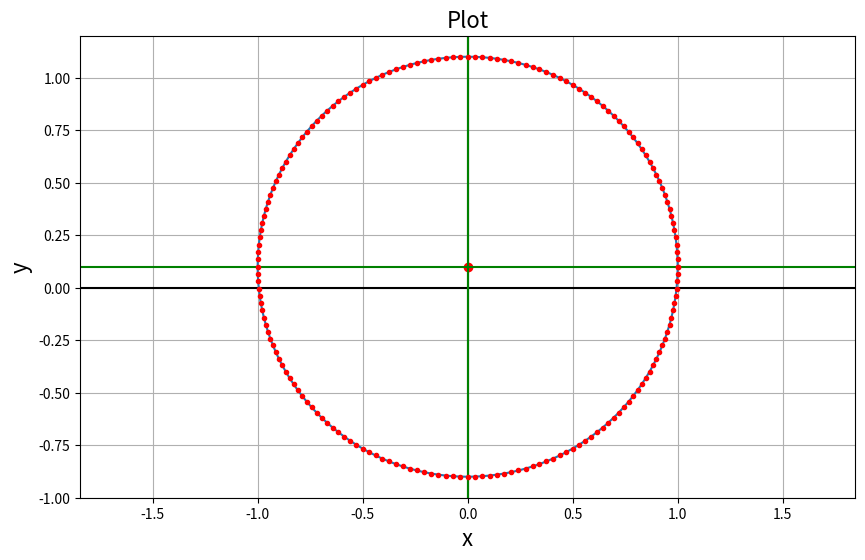

Generate this figure with matplotlib:
# -*- coding: utf-8 -*-
"""
Created on Fri Feb  5 15:09:55 2021

[redacted]
"""

import numpy as np
import matplotlib.pyplot as plt

def theta_angle(x_prime, x_0_prime, y_prime, y_0_prime, z_prime, z_0_prime):
    '''
    Calculate the angle between the cone axial vector and the z_prime axis

    Parameters
    ----------
    x_prime, y_prime, z_prime : TYPE - float
        DESCRIPTION - x,y,z coordinate of the hit on the scattering detector in primed (global) coordinate system. z=0 by definition.
    x_0_prime, y_0_prime, z_0_prime : TYPE - float
        DESCRIPTION - x_0, y_0, z_0 coordinate of the hit on the absorbing detector in primed (global) coordinate system.

    Returns
    -------
    theta : float
        The angle between the cone axial vector and the z_prime axis (radians).

    '''
    theta = np.arccos((z_prime - z_0_prime)/np.sqrt((x_prime - x_0_prime)**2 + (y_prime - y_0_prime)**2 + (z_prime - z_0_prime)**2))
    return theta



def cone_vector(x_prime, x_0_prime, y_prime, y_0_prime, z_prime, z_0_prime):
    '''
    Returns cone axis vector as a list in primed axes.
    '''
    return [(x_prime-x_0_prime), (y_prime-y_0_prime), (z_prime-z_0_prime)]
    
def N(z):
    '''
    Calculate vector for the line of nodes, N.

    Parameters
    ----------
    z : TYPE - array-like
        DESCRIPTION - of the form [a, b, c] where a,b,c are the components of
    the cone axial vector in the primed coordinate system.
    z_prime : TYPE
        DESCRIPTION.

    Returns
    -------
    N vector of the form [i, j, k] where ijk are the components of the N vector
    in the primed coordinate frame.

    '''
    return [-z[1], z[0], 0]

def phi_angle(N):
    '''
    Calculate the angle, phi, between N and the x_prime axis.

    Parameters
    ----------
    N : TYPE - array-like 
        DESCRIPTION - line of nodes of the form [a, b, c] where a,b,c are the components of
    the vector in the primed coordinate system.

    Returns
    -------
    phi

    '''
    if N[0] == 0:
        return 0
    else:
        return np.arccos(N[0]/((N[0]**2 + N[1]**2)**0.5))

def dz(theta, phi, psi, z_prime, a):
    '''Calculate dz_prime/dpsi'''
    return z_prime*np.sin(psi)*np.sin(theta)*a/((np.cos(theta) - a*np.cos(psi)*np.sin(theta)))**2

def dpsi(ds, theta, phi, psi, z_prime, a):
    '''Calculate the dpsi increment for a given ds at a given psi for given angles.'''
    h = dz(theta, phi, psi, z_prime, a)
    z = z_prime/(-a*np.cos(psi)*np.sin(theta) + np.cos(theta))
    c11 = np.cos(phi)*np.cos(theta)
    c12 = -np.sin(phi)
    c13 = np.cos(phi)*np.sin(theta)
    dx_psi = a*h*(c11*np.cos(psi) + c12*np.sin(psi) + c13/a) + a*z*(-c11*np.sin(psi) + c12*np.cos(psi))
    
    c21 = np.sin(phi)*np.cos(theta)
    c22 = np.cos(phi)
    c23 = np.sin(phi)*np.sin(theta)
    dy_psi = a*h*(c21*np.cos(psi) + c22*np.sin(psi) + c23/a) + a*z*(-c21*np.sin(psi) + c22*np.cos(psi))
    return ds/np.sqrt(dx_psi**2 + dy_psi**2)
     
def psi_calculator(ds, theta, phi, z_prime, a, n, alpha):
    '''calculate list of psi values required to keep the point spacing at a fixed length, ds, along the curve'''
    psi = 0
    psi_list = [0]
    while True:
        d = dpsi(ds, theta, phi, psi, z_prime, a)
        psi += d
        if psi >= 2*np.pi:
            break
        else:
            psi_list.append(psi)
    return psi_list

def x_prime_y_prime_output(z_prime, theta, phi, alpha, steps, r1, estimate):
    a = np.tan(alpha)
    
    x_prime_vals = []
    y_prime_vals = []
    
    z_prime = z_prime - r1[2]
    ds = 2*np.pi*estimate*np.tan(alpha)/steps
    for i in psi_calculator(ds, theta, phi, z_prime, a, steps, alpha): #i is our psi variable
        
        z = z_prime/(-a*np.cos(i)*np.sin(theta) + np.cos(theta))
        
        y_prime = z*(a*np.cos(i)*np.cos(theta)*np.sin(phi)
            + a*np.sin(i)*np.cos(phi) + np.sin(theta)*np.sin(phi)) + r1[1]

        x_prime = z*(a*np.cos(i)*np.cos(phi)*np.cos(theta) - a*np.sin(i)*np.sin(phi) + 
                     np.cos(phi)*np.sin(theta)) + r1[0]
        
        y_prime_vals.append(y_prime)
    
        x_prime_vals.append(x_prime)
    
    return x_prime_vals, y_prime_vals

def plot_it(x, ys, r1, x_name='x', y_name='y', plot_title='Plot', individual_points=False):
    '''
    Plot many different ys versus the same x on the same axes, graph, and figure.
    
    ---------------------
    Parameters:
    ---------------------
    
    x : array_like
        The independent variable to be plotted on be x-axis.
    
    ys : array_like
        Array of dependent variables to be plotted on be y-axis, where each row of ys is an array
        of y-values to plot against x.
    
    x_name : string
        The name on the x-axis.
    
    y_name : string
        The name on the y-axis.
    
    plot_title : string
        The title on the graph.
        
    individual_points : Boolean, optional
        If True, will plot individual points as 'r.'. The default is False.
    
    --------------------
    Returns:
    --------------------
    
    figure : matplotlib.figure.Figure
        The plot.
    '''
    
    # Plot
    figure = plt.figure(figsize=(10,6))
    plt.axis('equal')
    plt.axhline(y=0, color='k')
    plt.axvline(x=0, color='k')
    plt.title(plot_title, fontsize=16)
    plt.xlabel(x_name, fontsize=16)
    plt.ylabel(y_name, fontsize=16)
    plt.plot(r1[0], r1[1], 'ro')
    plt.axhline(y=r1[1], color='g')
    plt.axvline(x=r1[0], color='g')
    for i, k in enumerate(ys):
        plt.plot(x, k)
        # Useful to plot individual points for mean duration against square.
        if individual_points:
            plt.plot(x, k, 'r.')
    plt.grid(True)
    plt.show()
    return figure


# <<<<<<< HEAD
r1 = np.array([0, 0.7, 3])
r2 = np.array([0, 0.1, 2.5])
# =======
r1 = np.array([0, 0.1, 0])
r2 = np.array([0, 0.1, -1])
# >>>>>>> 475782e39419bd51b01eb5ddce76c230bb87d090
theta = theta_angle(r1[0], r2[0], r1[1], r2[1], r1[2], r2[2])
phi = phi_angle(N(cone_vector(r1[0], r2[0], r1[1], r2[1], r1[2], r2[2])))
# print(f'theta = {theta}, phi = {phi}')
x, y = x_prime_y_prime_output(1, theta, phi, alpha=np.pi/4, steps=180, r1=r1, estimate=1)
# print(x, y)
plot_it(x, ys=np.array([y]), r1=r1, individual_points=True)
# test change